Run: headless pygame with SDL's dummy video driver; simulated clock (each Clock.tick advances the game by its frame time, no real sleeping); random seed 0; keys injected as events and as key.get_pressed() state; no mouse input.
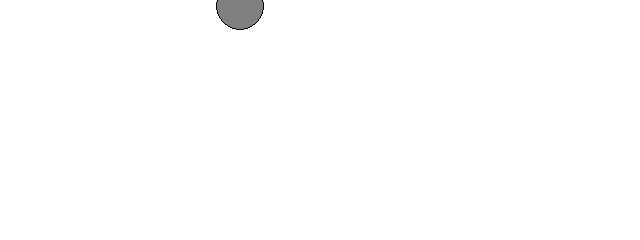
Frame 1 of 4 · flips 1–60 · no input
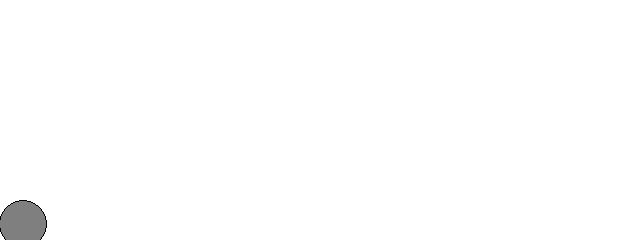
Frame 2 of 4 · flips 61–180 · tapped SPACE, RETURN · held RIGHT (→), D
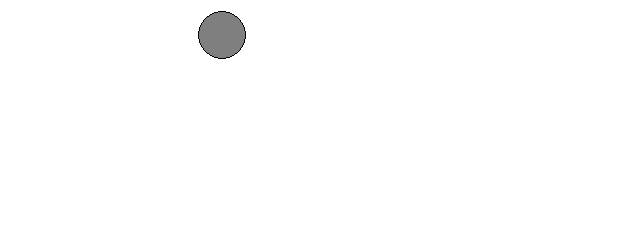
Frame 3 of 4 · flips 181–300 · held DOWN (↓), S
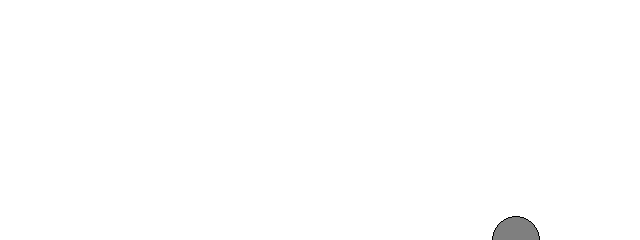
Frame 4 of 4 · flips 301–420 · held LEFT (←), A, UP (↑), W

The pygame program that drew these frames:

import sys
import pygame
import random

# Initialize pygame
pygame.init()

# Setup canvas dimensions
WIDTH, HEIGHT = 640, 240
screen = pygame.display.set_mode((WIDTH, HEIGHT))
pygame.display.set_caption("OOP Vector Motion with Acceleration")

# Colors
COLOR_WHITE = (255, 255, 255)
COLOR_BLACK = (0, 0, 0)
COLOR_GRAY = (127, 127, 127)


class Mover:
    def __init__(self):
        # In Python, instance variables are declared using 'self.'
        self.position = pygame.Vector2(WIDTH / 2, HEIGHT / 2)
        self.velocity = pygame.Vector2(0, 0)

        # Acceleration is the key!
        self.acceleration = pygame.Vector2(-0.001, 0.01)

        # The variable top_speed will limit the magnitude of velocity.
        self.top_speed = 10.0

        # Ball size settings
        self.radius = 24

    def update(self):
        # 1. Update acceleration in-place (Magnitude 0.5, random angle)
        self.acceleration.from_polar((0.5, random.uniform(0, 360)))

        # 2. Velocity changes by acceleration
        self.velocity += self.acceleration

        # 3. Limit the velocity by top_speed
        if self.velocity.length() > self.top_speed:
            self.velocity = self.velocity.clamp_magnitude(self.top_speed)

        # 4. Position changes by velocity
        self.position += self.velocity

    def show(self, surface):
        # Draws the object onto the provided window surface
        pygame.draw.circle(surface, COLOR_GRAY, self.position, self.radius)
        pygame.draw.circle(surface, COLOR_BLACK, self.position, self.radius, 1)

    def check_edges(self):
        # Wraps the position to the opposite side of the screen
        if self.position.x > WIDTH:
            self.position.x = 0
        elif self.position.x < 0:
            self.position.x = WIDTH

        if self.position.y > HEIGHT:
            self.position.y = 0
        elif self.position.y < 0:
            self.position.y = HEIGHT



# --- Program Execution Setup ---

# Instantiate the Mover object
mover = Mover()

# Clock to control frame rate
clock = pygame.time.Clock()

# Main application loop
while True:
    for event in pygame.event.get():
        if event.type == pygame.QUIT:
            pygame.quit()
            sys.exit()

    # Clear screen
    screen.fill(COLOR_WHITE)

    # Call the Mover object's methods
    mover.update()
    mover.check_edges()
    mover.show(screen)

    # Update the display and maintain frame rate
    pygame.display.flip()
    clock.tick(60)
